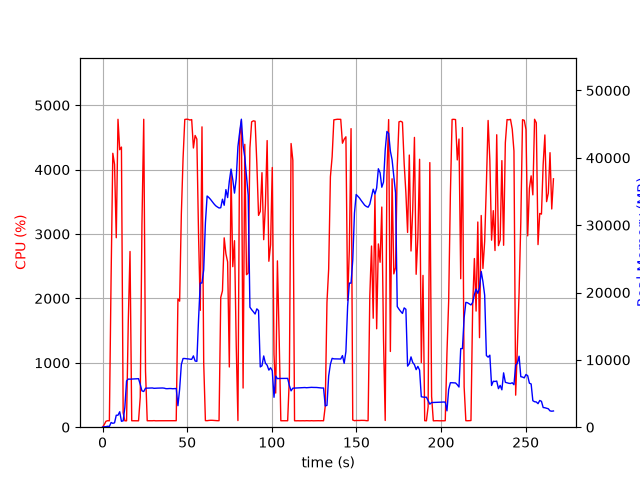

Source data for this figure (header and first rows):
elapsed_time, nproc, cpu, mem_real, mem_virtual
4.7206878662109375e-05, 1, 0.0, 12.14, 3187
1.008, 2, 40.7, 62.22, 175.1
2.018, 1, 92.1, 81.94, 185
3.028, 1, 101.0, 139.9, 259
4.037, 1, 99.1, 111.8, 771
5.048, 1, 2317, 698.1, 4798
6.069, 1, 4254, 578, 5182
7.088, 1, 4081, 647.4, 5182
8.106, 1, 2943, 1777, 7082
9.124, 1, 4782, 1777, 7082
10.14, 1, 4310, 2293, 8618
11.16, 1, 4350, 879.3, 8618
12.17, 1, 225.2, 944.4, 9690
13.18, 1, 99.3, 2953, 25368
14.19, 1, 99.3, 6869, 25368
15.2, 1, 1631, 7147, 25368
16.23, 1, 2729, 7136, 25557
17.24, 1, 100.3, 7154, 25557
18.25, 1, 100.3, 7166, 25557
19.26, 1, 99.3, 7182, 25557
20.26, 1, 101.3, 7192, 25557
21.27, 1, 99.3, 7206, 25557
22.28, 1, 468.6, 6348, 25557
23.28, 1, 3159, 5391, 25557
24.34, 1, 4782, 5302, 25557
25.39, 1, 870.6, 5791, 26016
26.4, 1, 100.3, 5804, 26016
27.4, 1, 100.3, 5815, 26016
28.41, 1, 100.3, 5827, 26016
29.42, 1, 100.2, 5828, 26016
30.43, 1, 102.3, 5773, 26016
31.43, 1, 99.3, 5793, 26016
32.44, 1, 100.3, 5801, 26016
33.45, 1, 100.2, 5810, 26016
34.45, 1, 100.3, 5804, 26016
35.46, 1, 100.3, 5824, 26016
36.47, 1, 100.1, 5795, 26016
37.48, 1, 101.3, 5723, 26016
38.49, 1, 100.3, 5723, 26016
39.49, 1, 100.1, 5743, 26016
40.5, 1, 100.1, 5738, 26016
41.51, 1, 100.1, 5711, 26016
42.52, 1, 100.0, 5731, 26016
43.53, 1, 101.0, 5751, 26016
44.54, 1, 1992, 3197, 26016
45.55, 1, 1958, 5652, 26016
46.56, 1, 3307, 9311, 32174
47.57, 1, 4173, 10200, 32174
48.59, 1, 4779, 10200, 32174
49.61, 1, 4783, 10161, 32174
50.63, 1, 4780, 10142, 32174
51.65, 1, 4770, 10100, 32174
52.67, 1, 4777, 10080, 32174
53.69, 1, 4336, 10590, 32174
54.71, 1, 4530, 9824, 32174
55.72, 1, 4474, 9778, 33804
56.74, 1, 2967, 16111, 47744
57.75, 1, 1815, 21413, 47744
58.76, 1, 4664, 21409, 47744
59.77, 1, 1003, 23346, 68224
... 204 more rows
